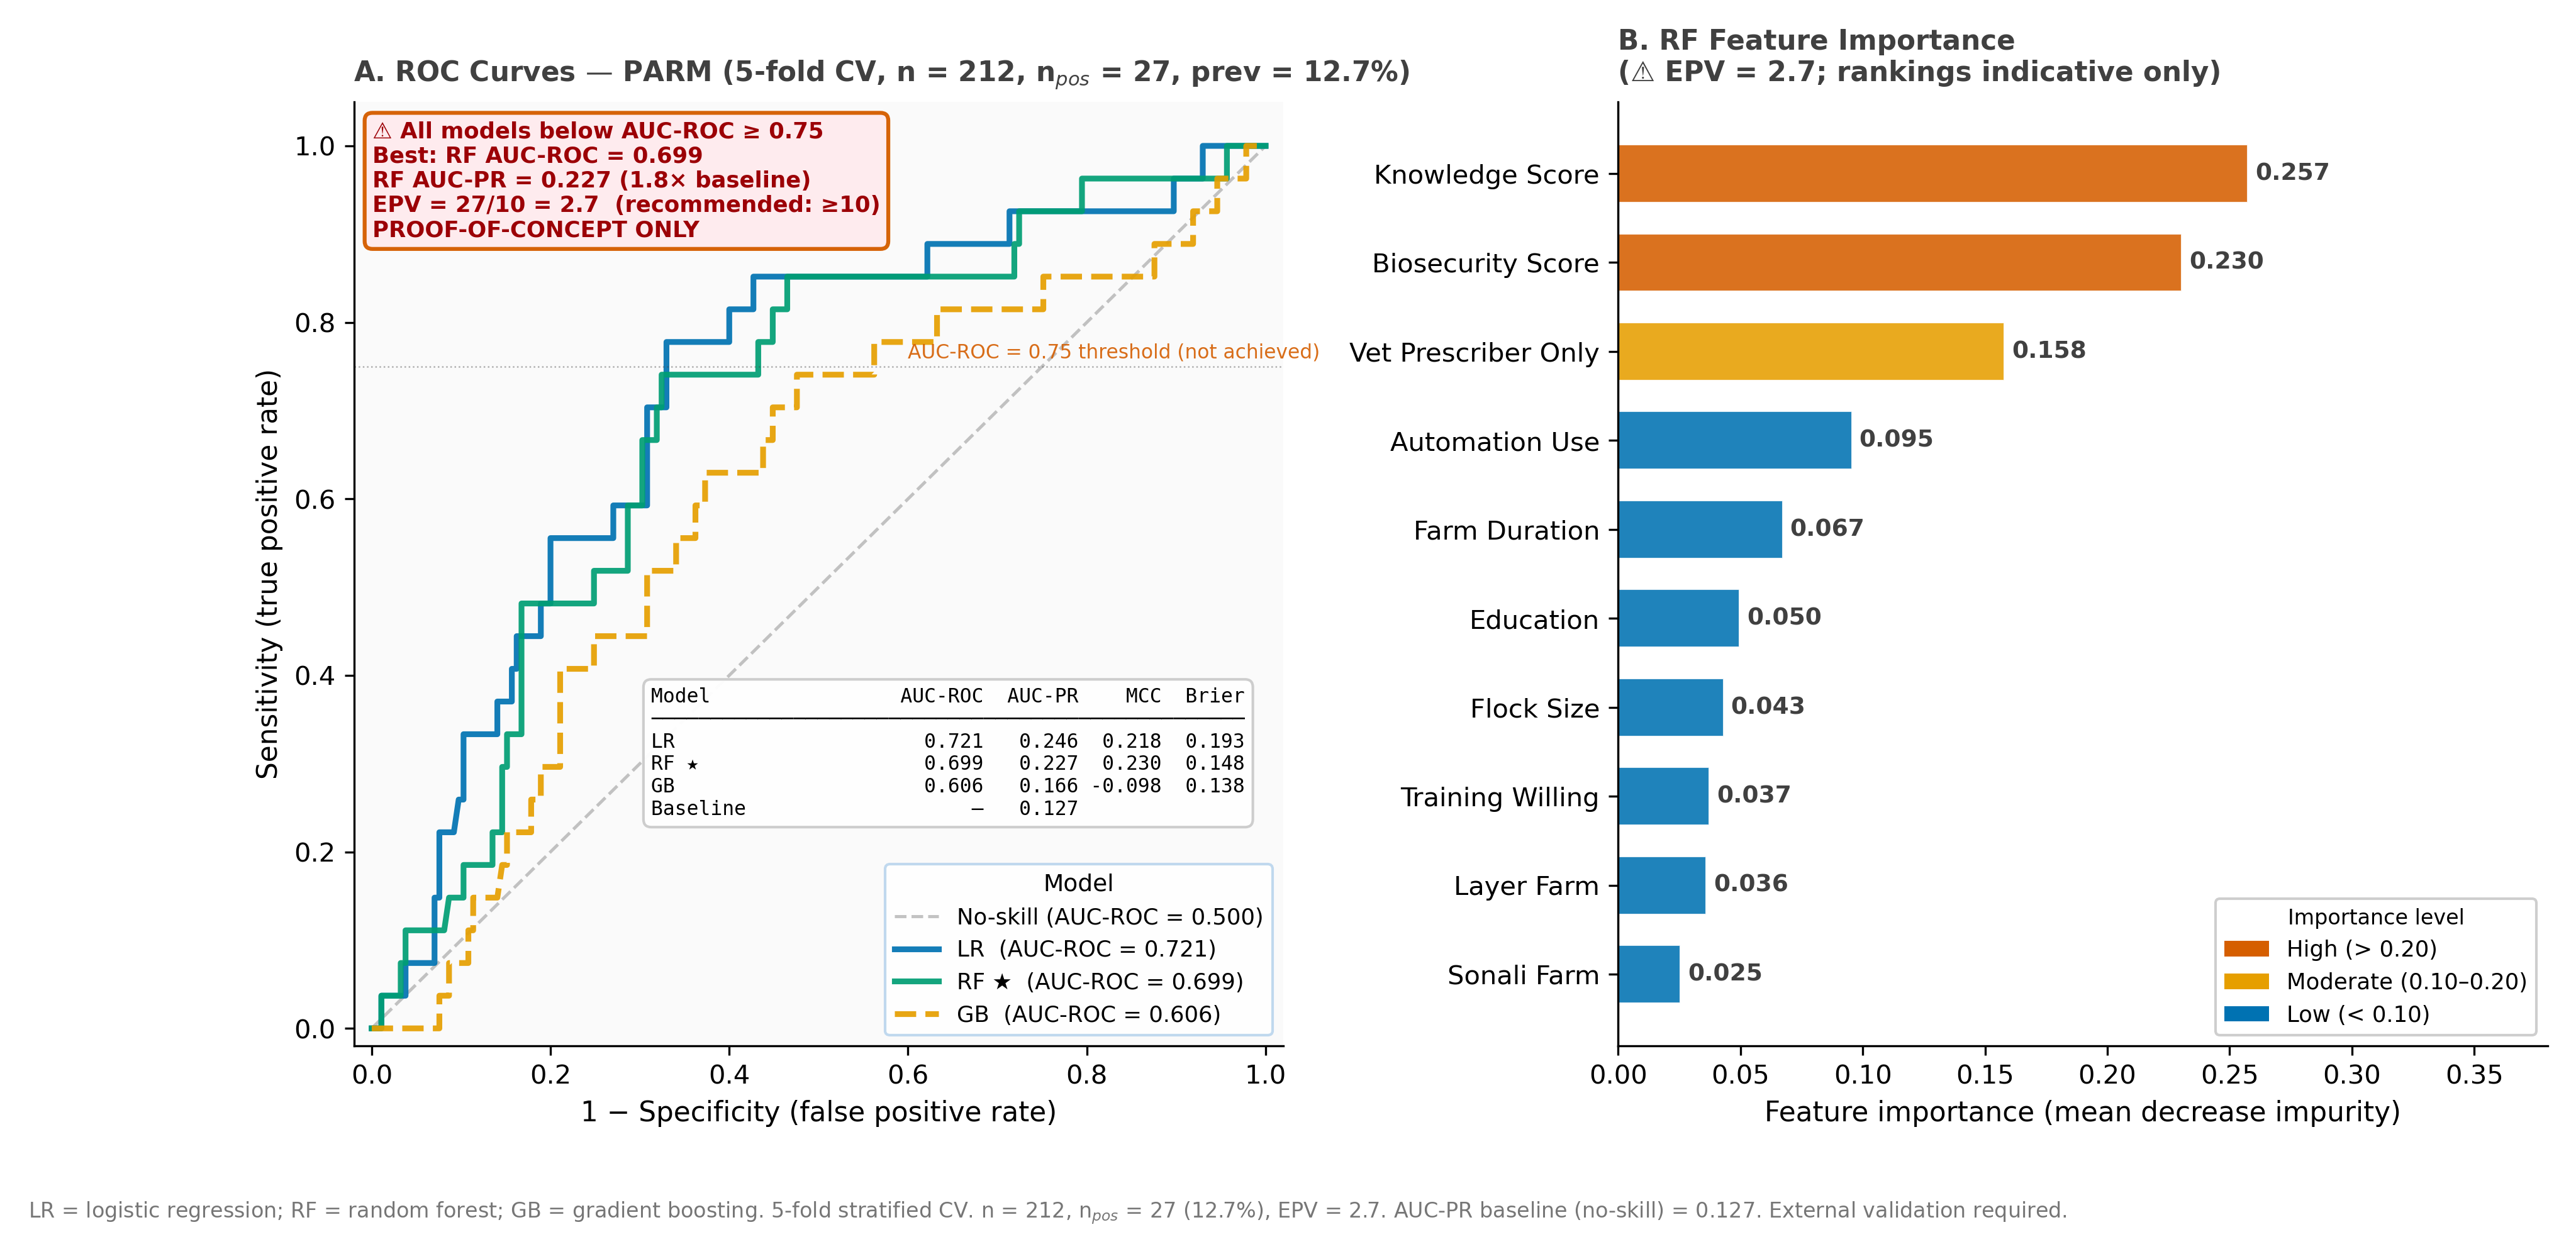

Recreate this plot in Python.
"""
Figure 6 — PARM: ROC Curves & Feature Importance
Preventive Veterinary Medicine (Elsevier) — journal-compliant output

Journal requirements applied:
  - No figure title on figure (caption only)
  - PNG, 300 dpi, 15×6.5 in = 4500×1950 px ✓
  - Wong (2011) colorblind-safe palette
  - Output: Figure_6.png

CAPTION (use in manuscript):
  Fig. 6. Poultry AMR Risk Model (PARM) performance and predictor importance.
  (A) Receiver operating characteristic (ROC) curves for three machine learning classifiers
  predicting high AMR Risk Index (≥5) under 5-fold stratified cross-validation (n = 212,
  n positive = 27, prevalence = 12.7%). AUC-PR = area under the precision–recall curve;
  baseline AUC-PR = 0.127. All models fell below the pre-specified AUC-ROC ≥ 0.75
  threshold; PARM is therefore exploratory (proof-of-concept) only. EPV = events per
  variable = 2.7 (well below EPV ≥ 10). External validation is required before any
  operational application. (B) Random Forest feature importance scores (mean decrease
  impurity); rankings are unstable at EPV = 2.7 and should be interpreted with caution.
  LR = logistic regression; RF = random forest; GB = gradient boosting; AUC-ROC = area
  under the receiver operating characteristic curve; MCC = Matthews correlation coefficient.
"""

import pandas as pd
import numpy as np
import matplotlib
matplotlib.use('Agg')
import matplotlib.pyplot as plt
import matplotlib.gridspec as gridspec
from matplotlib.patches import Patch
from sklearn.linear_model import LogisticRegression
from sklearn.ensemble import RandomForestClassifier, GradientBoostingClassifier
from sklearn.model_selection import StratifiedKFold, cross_val_predict
from sklearn.preprocessing import StandardScaler
from sklearn.metrics import (roc_auc_score, roc_curve, average_precision_score,
                              matthews_corrcoef, brier_score_loss, f1_score)
import warnings
warnings.filterwarnings('ignore')

EXCEL_FILE = 'CP_AMR_Master_File_V13.xlsx'
OUTPUT     = 'Figure_6.png'

# Wong (2011) colorblind-safe palette
COLORS = {
    'lr'        : '#0072B2',   # blue
    'rf'        : '#009E73',   # green
    'gb'        : '#E69F00',   # orange
    'diag'      : '#AAAAAA',
    'bg'        : '#FAFAFA',
    'blue'      : '#0072B2',
    'green'     : '#009E73',
    'orange'    : '#E69F00',
    'vermillion': '#D55E00',
    'gray_dark' : '#404040',
    'gray_mid'  : '#767676',
}

plt.rcParams.update({
    'font.family'       : 'DejaVu Sans',
    'font.size'         : 10,
    'axes.spines.top'   : False,
    'axes.spines.right' : False,
    'axes.linewidth'    : 0.8,
    'savefig.dpi'       : 300,
    'savefig.bbox'      : 'tight',
    'savefig.pad_inches': 0.15,
})

# ── LOAD ──
df = pd.read_excel(EXCEL_FILE, sheet_name='1_Master_Data', header=1)
df = df.dropna(subset=['Unique_ID'])
for col in df.columns:
    df[col] = pd.to_numeric(df[col], errors='coerce')

df['Training_bin'] = (df['Training'] == 0).astype(float)
df['Vet_only']     = (df['Prescriber_of_AM'] == 0).astype(float)
df['FT_Layer']     = (df['Farm_Type'] == 1).astype(float)
df['FT_Sonali']    = (df['Farm_Type'] == 2).astype(float)

FEAT_COLS  = ['Knowledge_Score', 'Training_bin', 'Education', 'Flock_Size',
              'Biosecurity_Score', 'Use_of_Automation', 'Vet_only',
              'FT_Layer', 'FT_Sonali', 'Farm_Duration']
FEAT_NAMES = ['Knowledge Score', 'Training Willing', 'Education',
              'Flock Size', 'Biosecurity Score', 'Automation Use',
              'Vet Prescriber Only', 'Layer Farm', 'Sonali Farm', 'Farm Duration']

sub = df[['AMR_Risk_High'] + FEAT_COLS].dropna()
y   = sub['AMR_Risk_High'].values.astype(float)
X   = sub[FEAT_COLS].values

print(f'n = {len(sub)}, n_pos = {int(y.sum())} ({y.mean():.1%}), EPV = {y.sum()/10:.1f}')

cv     = StratifiedKFold(n_splits=5, shuffle=True, random_state=42)
scaler = StandardScaler()

lr = LogisticRegression(C=1.0, max_iter=1000, class_weight='balanced', random_state=42)
rf = RandomForestClassifier(n_estimators=200, max_depth=4, class_weight='balanced', random_state=42)
gb = GradientBoostingClassifier(n_estimators=100, learning_rate=0.05, max_depth=3, random_state=42)

y_prob_lr = cross_val_predict(lr, scaler.fit_transform(X), y, cv=cv, method='predict_proba')[:,1]
y_prob_rf = cross_val_predict(rf, X, y, cv=cv, method='predict_proba')[:,1]
y_prob_gb = cross_val_predict(gb, X, y, cv=cv, method='predict_proba')[:,1]

def get_metrics(y_true, y_prob):
    y_pred  = (y_prob >= 0.5).astype(int)
    auc_roc = roc_auc_score(y_true, y_prob)
    auc_pr  = average_precision_score(y_true, y_prob)
    mcc     = matthews_corrcoef(y_true, y_pred)
    brier   = brier_score_loss(y_true, y_prob)
    f1      = f1_score(y_true, y_pred, zero_division=0)
    fpr, tpr, _ = roc_curve(y_true, y_prob)
    return dict(auc_roc=auc_roc, auc_pr=auc_pr, mcc=mcc, brier=brier, f1=f1, fpr=fpr, tpr=tpr)

res_lr = get_metrics(y, y_prob_lr)
res_rf = get_metrics(y, y_prob_rf)
res_gb = get_metrics(y, y_prob_gb)

rf.fit(X, y)
fi = sorted(zip(FEAT_NAMES, rf.feature_importances_), key=lambda x: -x[1])
baseline_auc_pr = y.mean()

for name, res in [('LR', res_lr), ('RF', res_rf), ('GB', res_gb)]:
    print(f'  {name}: AUC-ROC = {res["auc_roc"]:.3f}, AUC-PR = {res["auc_pr"]:.3f}, '
          f'MCC = {res["mcc"]:.3f}, Brier = {res["brier"]:.3f}')

# ── FIGURE ──
fig = plt.figure(figsize=(15, 6.5))
gs  = gridspec.GridSpec(1, 2, figure=fig, wspace=0.36)
ax1 = fig.add_subplot(gs[0])
ax2 = fig.add_subplot(gs[1])

# ── Panel A: ROC curves ──
ax1.set_facecolor(COLORS['bg'])
ax1.plot([0, 1], [0, 1], '--', color=COLORS['diag'], lw=1.2, alpha=0.7,
         label='No-skill (AUC-ROC = 0.500)')

for name, res, col, ls in [
    ('LR', res_lr, COLORS['lr'], '-'),
    ('RF ★', res_rf, COLORS['rf'], '-'),
    ('GB',  res_gb, COLORS['gb'], '--'),
]:
    ax1.plot(res['fpr'], res['tpr'], color=col, lw=2.2, linestyle=ls, alpha=0.92,
             label=f'{name}  (AUC-ROC = {res["auc_roc"]:.3f})')

# Pre-specified threshold
ax1.axhline(y=0.75, color=COLORS['gray_dark'], lw=0.6, ls=':', alpha=0.4)
ax1.text(0.60, 0.76, 'AUC-ROC = 0.75 threshold (not achieved)',
         fontsize=7.5, color=COLORS['vermillion'], alpha=0.9)

ax1.set_xlabel('1 − Specificity (false positive rate)', fontsize=10.5)
ax1.set_ylabel('Sensitivity (true positive rate)', fontsize=10.5)
ax1.set_title(
    f'A. ROC Curves — PARM (5-fold CV, n = {len(sub)}, n$_{{pos}}$ = {int(y.sum())}, prev = {y.mean():.1%})',
    fontsize=10.5, fontweight='bold', color=COLORS['gray_dark'], loc='left', pad=8)
ax1.set_xlim(-0.02, 1.02); ax1.set_ylim(-0.02, 1.05)
ax1.set_xticks(np.arange(0, 1.1, 0.2)); ax1.set_yticks(np.arange(0, 1.1, 0.2))
ax1.legend(loc='lower right', fontsize=8.5, framealpha=0.95, edgecolor='#BDD7EE',
           title='Model', title_fontsize=9)

# Warning badge
ax1.text(
    0.02, 0.98,
    f'⚠ All models below AUC-ROC ≥ 0.75\n'
    f'Best: RF AUC-ROC = {res_rf["auc_roc"]:.3f}\n'
    f'RF AUC-PR = {res_rf["auc_pr"]:.3f} ({res_rf["auc_pr"]/baseline_auc_pr:.1f}× baseline)\n'
    f'EPV = {int(y.sum())}/10 = {y.sum()/10:.1f}  (recommended: ≥10)\n'
    'PROOF-OF-CONCEPT ONLY',
    transform=ax1.transAxes, fontsize=8.5, va='top', fontweight='bold',
    color='#9C0006',
    bbox=dict(boxstyle='round,pad=0.35', facecolor='#FFEBEE',
              edgecolor=COLORS['vermillion'], linewidth=1.5, alpha=0.97))

# Performance table inset
perf_text = (
    f"{'Model':<20}{'AUC-ROC':>8}{'AUC-PR':>8}{'MCC':>7}{'Brier':>7}\n"
    f"{'─'*50}\n"
    f"{'LR':<20}{res_lr['auc_roc']:>8.3f}{res_lr['auc_pr']:>8.3f}{res_lr['mcc']:>7.3f}{res_lr['brier']:>7.3f}\n"
    f"{'RF ★':<20}{res_rf['auc_roc']:>8.3f}{res_rf['auc_pr']:>8.3f}{res_rf['mcc']:>7.3f}{res_rf['brier']:>7.3f}\n"
    f"{'GB':<20}{res_gb['auc_roc']:>8.3f}{res_gb['auc_pr']:>8.3f}{res_gb['mcc']:>7.3f}{res_gb['brier']:>7.3f}\n"
    f"{'Baseline':<20}{'—':>8}{baseline_auc_pr:>8.3f}"
)
ax1.text(0.32, 0.38, perf_text, transform=ax1.transAxes,
         fontsize=7.5, fontfamily='monospace', va='top', ha='left',
         bbox=dict(boxstyle='round,pad=0.4', facecolor='white',
                   edgecolor='#CCCCCC', linewidth=1, alpha=0.97))

# ── Panel B: Feature Importance ──
names = [n for n, _ in fi][::-1]
imps  = [v for _, v in fi][::-1]
y_pos = np.arange(len(names))

bar_colors = [COLORS['vermillion'] if v >= 0.20 else
              COLORS['orange']     if v >= 0.10 else
              COLORS['blue']       for v in imps]

ax2.barh(y_pos, imps, color=bar_colors, edgecolor='white',
         linewidth=0.5, height=0.65, alpha=0.88)
for i, (imp, yp) in enumerate(zip(imps, y_pos)):
    ax2.text(imp + 0.003, yp, f'{imp:.3f}',
             va='center', fontsize=9, color=COLORS['gray_dark'], fontweight='bold')

ax2.set_yticks(y_pos); ax2.set_yticklabels(names, fontsize=10)
ax2.set_xlabel('Feature importance (mean decrease impurity)', fontsize=10.5)
ax2.set_xlim(0, 0.38)
ax2.axvline(x=0, color=COLORS['gray_dark'], lw=0.8)
ax2.set_title('B. RF Feature Importance\n(⚠ EPV = 2.7; rankings indicative only)',
              fontsize=10.5, fontweight='bold', color=COLORS['gray_dark'], loc='left', pad=8)

legend_els = [
    Patch(facecolor=COLORS['vermillion'], label='High (> 0.20)'),
    Patch(facecolor=COLORS['orange'],     label='Moderate (0.10–0.20)'),
    Patch(facecolor=COLORS['blue'],       label='Low (< 0.10)'),
]
ax2.legend(handles=legend_els, loc='lower right', fontsize=8.5,
           framealpha=0.95, edgecolor='#CCCCCC', title='Importance level', title_fontsize=8)

fig.text(
    0.01, -0.03,
    f'LR = logistic regression; RF = random forest; GB = gradient boosting. '
    f'5-fold stratified CV. n = {len(sub)}, n$_{{pos}}$ = {int(y.sum())} ({y.mean():.1%}), EPV = {y.sum()/10:.1f}. '
    f'AUC-PR baseline (no-skill) = {baseline_auc_pr:.3f}. External validation required.',
    fontsize=8, color=COLORS['gray_mid'],
)

plt.savefig(OUTPUT, dpi=300, format='png')
plt.close()
print(f'✓ Saved: {OUTPUT}')
